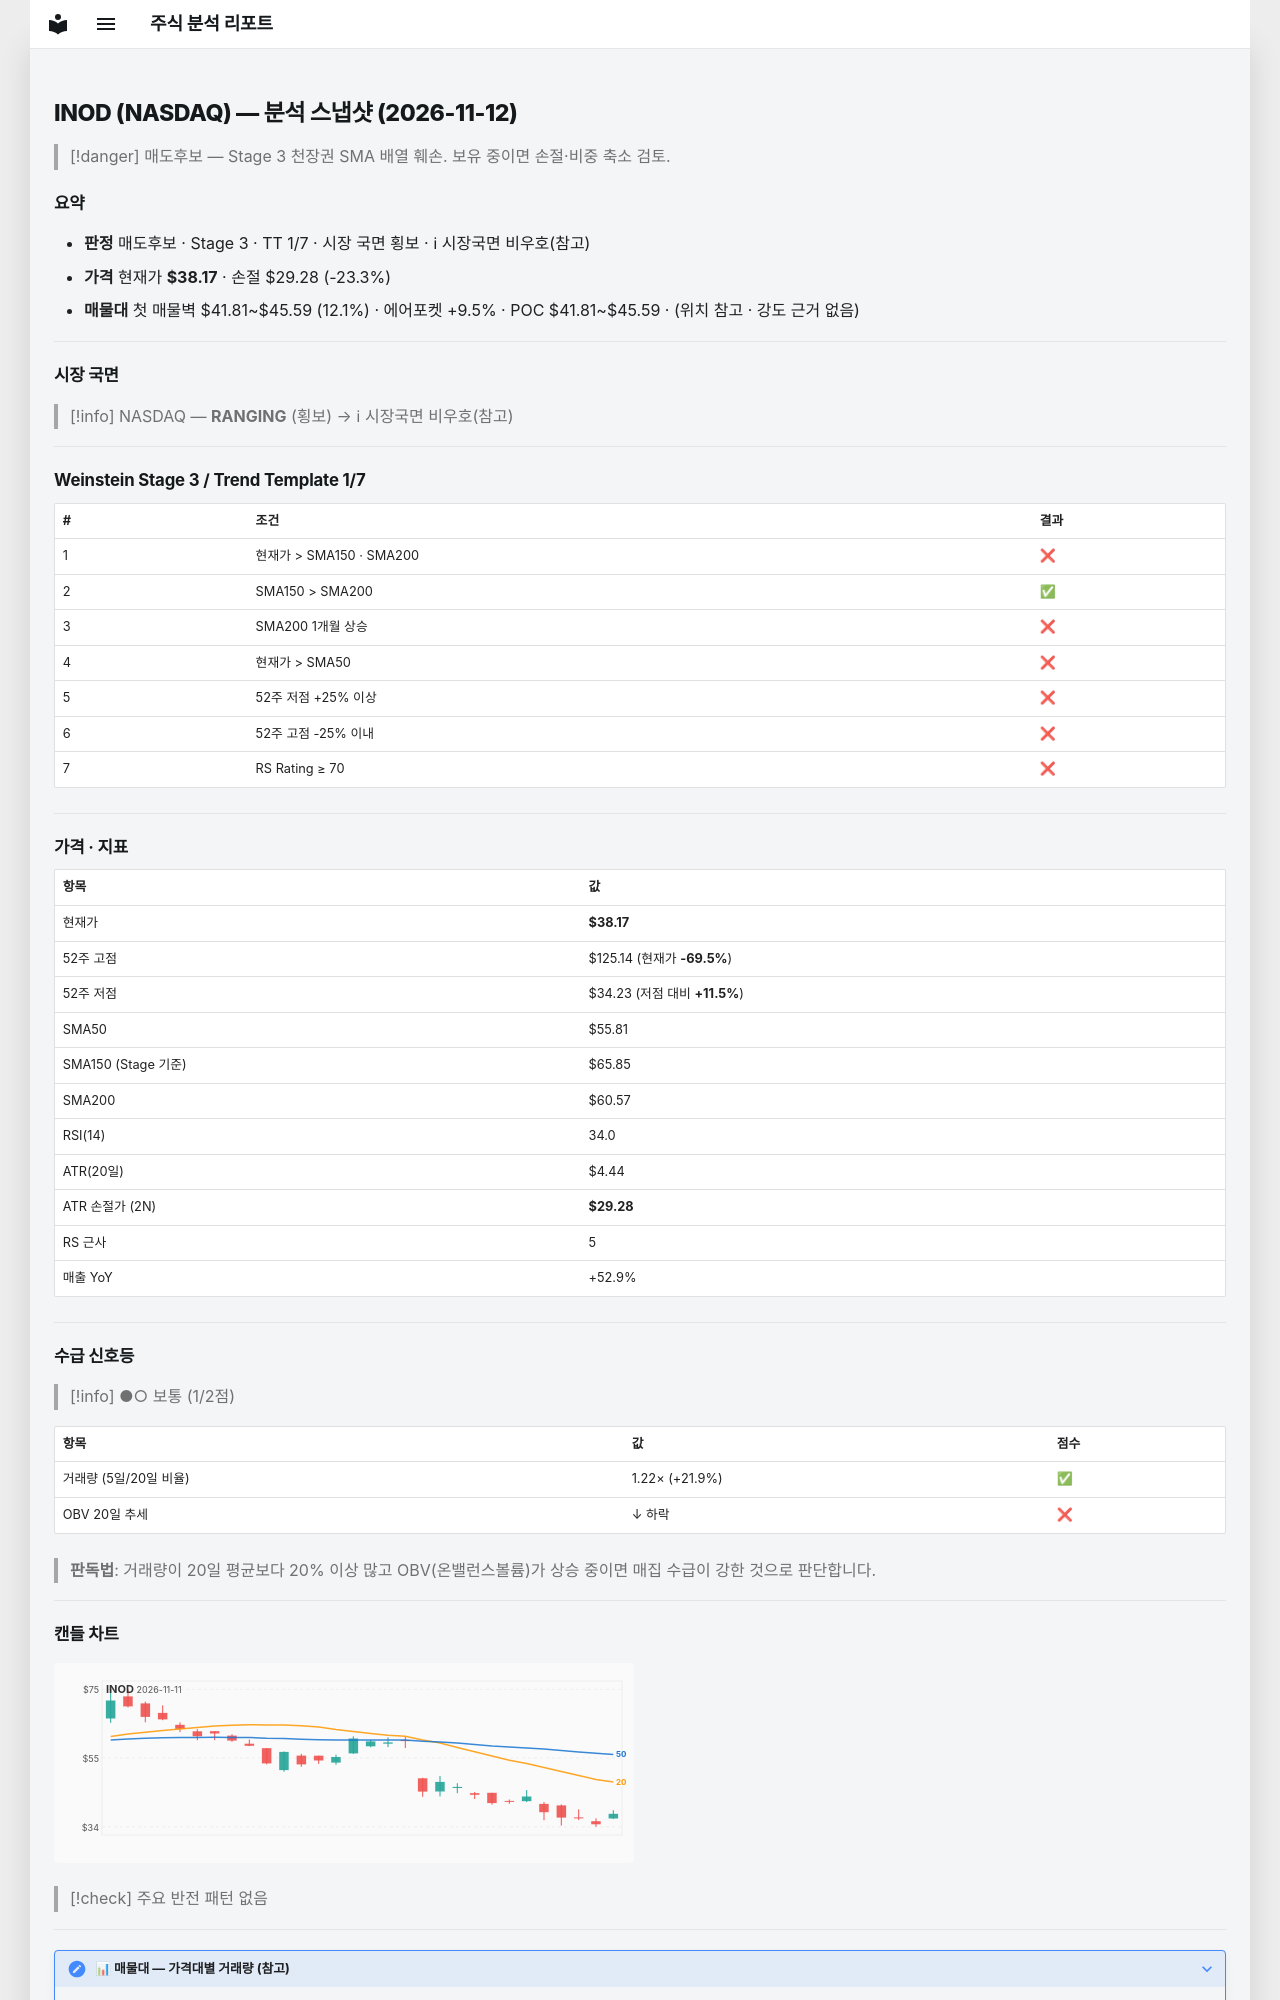

repository: soloandco/stock-reports · page: snapshots/INOD-2026-11-12/index.html · generator: mkdocs

---
type: analysis-snapshot
title: INOD 분석 스냅샷
ticker: INOD
market: NASDAQ
created: 2026-11-12
updated: 2026-11-12
bar-date: 2026-11-11
verdict: 매도후보
real-rr: 4.64
sma50-gap-pct: -31.6
weekly-position: 저항대아래
weekly-overhead-price: 79.44
weekly-overhead-pct: 108.1
stage: 3
trend-template-score: 1
tt-max: 7
ma-set: sma-50-150-200
price: 38.16999816894531
stop-price: 29.28315011138019
market-regime: RANGING
supply-demand-score: 1/2
supply-demand-label: 보통
status: tracking
tags:
  - stock-agent
  - watchlist
  - INOD
  - analysis
related:
  - "[[analysis-template]]"
---

# INOD (NASDAQ) — 분석 스냅샷 (2026-11-12)

> [!danger] 매도후보 — Stage 3 천장권
> SMA 배열 훼손. 보유 중이면 손절·비중 축소 검토.

## 요약

- **판정** 매도후보 · Stage 3 · TT 1/7 · 시장 국면 횡보 · ℹ 시장국면 비우호(참고)
- **가격** 현재가 **$38.17** · 손절 $29.28 (-23.3%)
- **매물대** 첫 매물벽 $41.81~$45.59 (12.1%) · 에어포켓 +9.5% · POC $41.81~$45.59 · (위치 참고 · 강도 근거 없음)

---

## 시장 국면

> [!info] NASDAQ — **RANGING** (횡보) → ℹ 시장국면 비우호(참고)

---

## Weinstein Stage 3 / Trend Template 1/7

| # | 조건 | 결과 |
|---|------|------|
| 1 | 현재가 > SMA150 · SMA200 | ❌ |
| 2 | SMA150 > SMA200 | ✅ |
| 3 | SMA200 1개월 상승 | ❌ |
| 4 | 현재가 > SMA50 | ❌ |
| 5 | 52주 저점 +25% 이상 | ❌ |
| 6 | 52주 고점 -25% 이내 | ❌ |
| 7 | RS Rating ≥ 70 | ❌ |

---

## 가격 · 지표

| 항목 | 값 |
|------|---|
| 현재가 | **$38.17** |
| 52주 고점 | $125.14 (현재가 **-69.5%**) |
| 52주 저점 | $34.23 (저점 대비 **+11.5%**) |
| SMA50 | $55.81 |
| SMA150 (Stage 기준) | $65.85 |
| SMA200 | $60.57 |
| RSI(14) | 34.0 |
| ATR(20일) | $4.44 |
| ATR 손절가 (2N) | **$29.28** |
| RS 근사 | 5 |
| 매출 YoY | +52.9% |

---
## 수급 신호등

> [!info] ●○ 보통 (1/2점)

| 항목 | 값 | 점수 |
|------|------|------|
| 거래량 (5일/20일 비율) | 1.22× (+21.9%) | ✅ |
| OBV 20일 추세 | ↓ 하락 | ❌ |

> **판독법**: 거래량이 20일 평균보다 20% 이상 많고 OBV(온밸런스볼륨)가 상승 중이면 매집 수급이 강한 것으로 판단합니다.

---
